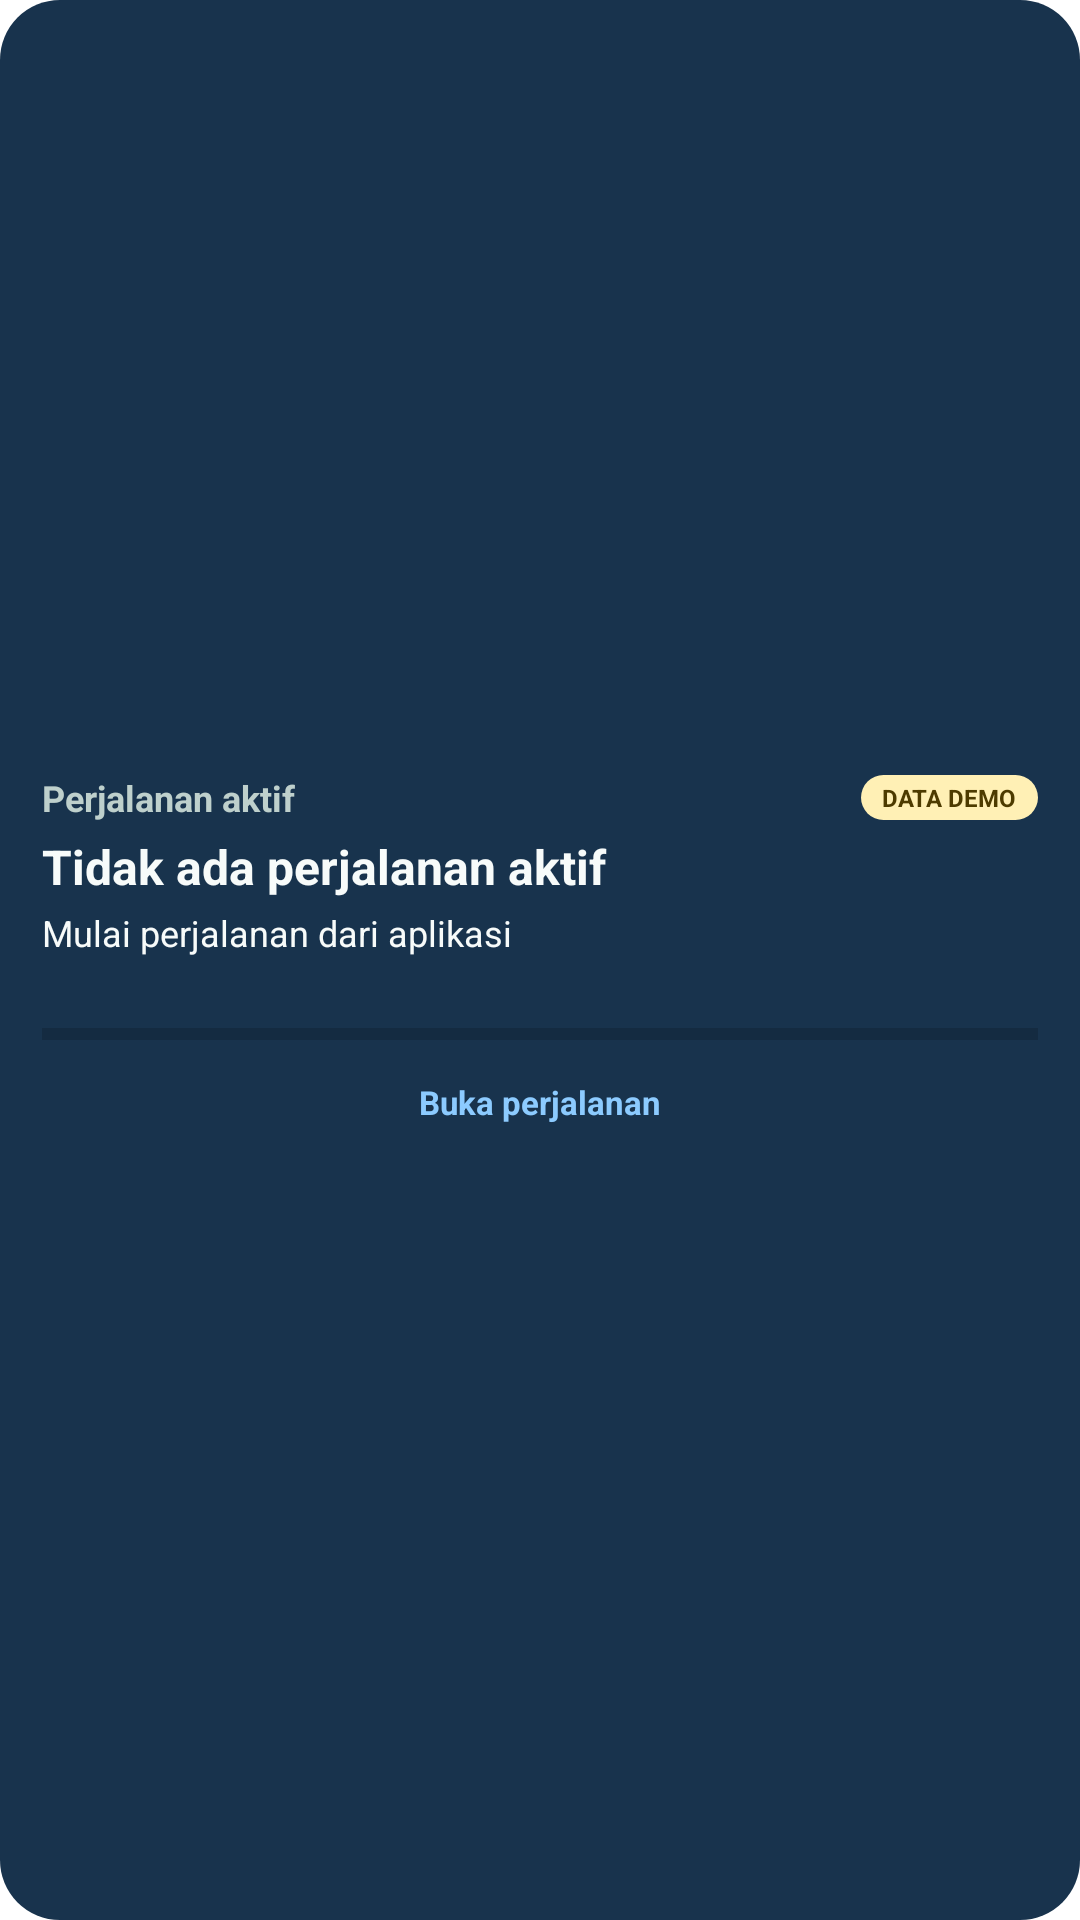

The Android layout XML behind this screen, and the referenced resources:
<!-- AndroidManifest.xml: fallback theme Theme.MaterialComponents.DayNight.NoActionBar -->
<!-- res/layout/widget_active_trip.xml -->
<?xml version="1.0" encoding="utf-8"?>
<LinearLayout xmlns:android="http://schemas.android.com/apk/res/android"
    android:id="@+id/widget_active_trip_root"
    android:layout_width="match_parent"
    android:layout_height="match_parent"
    android:layout_margin="6dp"
    android:background="@drawable/widget_active_trip_background"
    android:gravity="center_vertical"
    android:orientation="vertical">

    <LinearLayout
        android:layout_width="match_parent"
        android:layout_height="wrap_content"
        android:gravity="center_vertical"
        android:orientation="horizontal">

        <TextView
            android:id="@+id/widget_active_trip_title"
            android:layout_width="0dp"
            android:layout_height="wrap_content"
            android:layout_weight="1"
            android:ellipsize="end"
            android:maxLines="1"
            android:text="@string/widget_active_trip_title"
            android:textColor="@color/tk_widget_secondary"
            android:textSize="12sp"
            android:textStyle="bold" />

        <TextView
            android:id="@+id/widget_active_trip_badge"
            android:layout_width="wrap_content"
            android:layout_height="wrap_content"
            android:background="@drawable/widget_badge_background"
            android:maxLines="1"
            android:text="@string/widget_data_demo"
            android:textColor="@color/tk_widget_badge_text"
            android:textSize="8sp"
            android:textStyle="bold" />
    </LinearLayout>

    <TextView
        android:id="@+id/widget_active_trip_route"
        android:layout_width="match_parent"
        android:layout_height="wrap_content"
        android:layout_marginTop="4dp"
        android:ellipsize="end"
        android:maxLines="1"
        android:text="@string/widget_no_active_trip"
        android:textColor="@color/tk_widget_primary"
        android:textSize="16sp"
        android:textStyle="bold" />

    <LinearLayout
        android:layout_width="match_parent"
        android:layout_height="wrap_content"
        android:layout_marginTop="3dp"
        android:orientation="horizontal">

        <LinearLayout
            android:layout_width="0dp"
            android:layout_height="wrap_content"
            android:layout_weight="1"
            android:orientation="vertical">

            <TextView
                android:id="@+id/widget_active_trip_current"
                android:layout_width="match_parent"
                android:layout_height="wrap_content"
                android:ellipsize="end"
                android:maxLines="1"
                android:text="@string/widget_start_trip_in_app"
                android:textColor="@color/tk_widget_primary"
                android:textSize="12sp" />

            <TextView
                android:id="@+id/widget_active_trip_next"
                android:layout_width="match_parent"
                android:layout_height="wrap_content"
                android:ellipsize="end"
                android:maxLines="1"
                android:textColor="@color/tk_widget_active_accent"
                android:textSize="12sp"
                android:textStyle="bold" />
        </LinearLayout>

        <LinearLayout
            android:layout_width="wrap_content"
            android:layout_height="wrap_content"
            android:gravity="end"
            android:orientation="vertical">

            <TextView
                android:id="@+id/widget_active_trip_remaining"
                android:layout_width="wrap_content"
                android:layout_height="wrap_content"
                android:maxLines="1"
                android:textColor="@color/tk_widget_secondary"
                android:textSize="10sp" />

            <TextView
                android:id="@+id/widget_active_trip_eta"
                android:layout_width="wrap_content"
                android:layout_height="wrap_content"
                android:maxLines="1"
                android:textColor="@color/tk_widget_primary"
                android:textSize="11sp"
                android:textStyle="bold" />
        </LinearLayout>
    </LinearLayout>

    <ProgressBar
        android:id="@+id/widget_active_trip_progress"
        style="?android:attr/progressBarStyleHorizontal"
        android:layout_width="match_parent"
        android:layout_height="5dp"
        android:layout_marginTop="7dp"
        android:indeterminate="false"
        android:max="100"
        android:progress="0"
        android:progressTint="@color/tk_widget_active_accent" />

    <TextView
        android:id="@+id/widget_active_trip_open"
        android:layout_width="match_parent"
        android:layout_height="30dp"
        android:layout_marginTop="5dp"
        android:contentDescription="@string/widget_open_trip"
        android:gravity="center"
        android:text="@string/widget_open_trip"
        android:textColor="@color/tk_widget_active_accent"
        android:textSize="11sp"
        android:textStyle="bold" />
</LinearLayout>
<!-- resources referenced by this layout -->
<resources>
  <color name="tk_widget_active_accent">#8CCBFF</color>
  <color name="tk_widget_badge_text">#4D3B00</color>
  <color name="tk_widget_primary">#F7FBFA</color>
  <color name="tk_widget_secondary">#BED0CC</color>
  <!-- drawable widget_active_trip_background (drawable) -->
  <?xml version="1.0" encoding="utf-8"?>
  <shape xmlns:android="http://schemas.android.com/apk/res/android"
      android:shape="rectangle">
      <solid android:color="@color/tk_widget_surface_active" />
      <corners android:radius="20dp" />
      <padding
          android:left="14dp"
          android:top="14dp"
          android:right="14dp"
          android:bottom="14dp" />
  </shape>
  <!-- drawable widget_badge_background (drawable) -->
  <?xml version="1.0" encoding="utf-8"?>
  <shape xmlns:android="http://schemas.android.com/apk/res/android"
      android:shape="rectangle">
      <solid android:color="@color/tk_widget_badge_background" />
      <corners android:radius="999dp" />
      <padding
          android:left="7dp"
          android:top="2dp"
          android:right="7dp"
          android:bottom="2dp" />
  </shape>
  <string name="widget_active_trip_title">Perjalanan aktif</string>
  <string name="widget_data_demo">DATA DEMO</string>
  <string name="widget_no_active_trip">Tidak ada perjalanan aktif</string>
  <string name="widget_open_trip">Buka perjalanan</string>
  <string name="widget_start_trip_in_app">Mulai perjalanan dari aplikasi</string>
  <color name="tk_widget_surface_active">#18334D</color>
  <color name="tk_widget_badge_background">#FFF0B5</color>
</resources>
